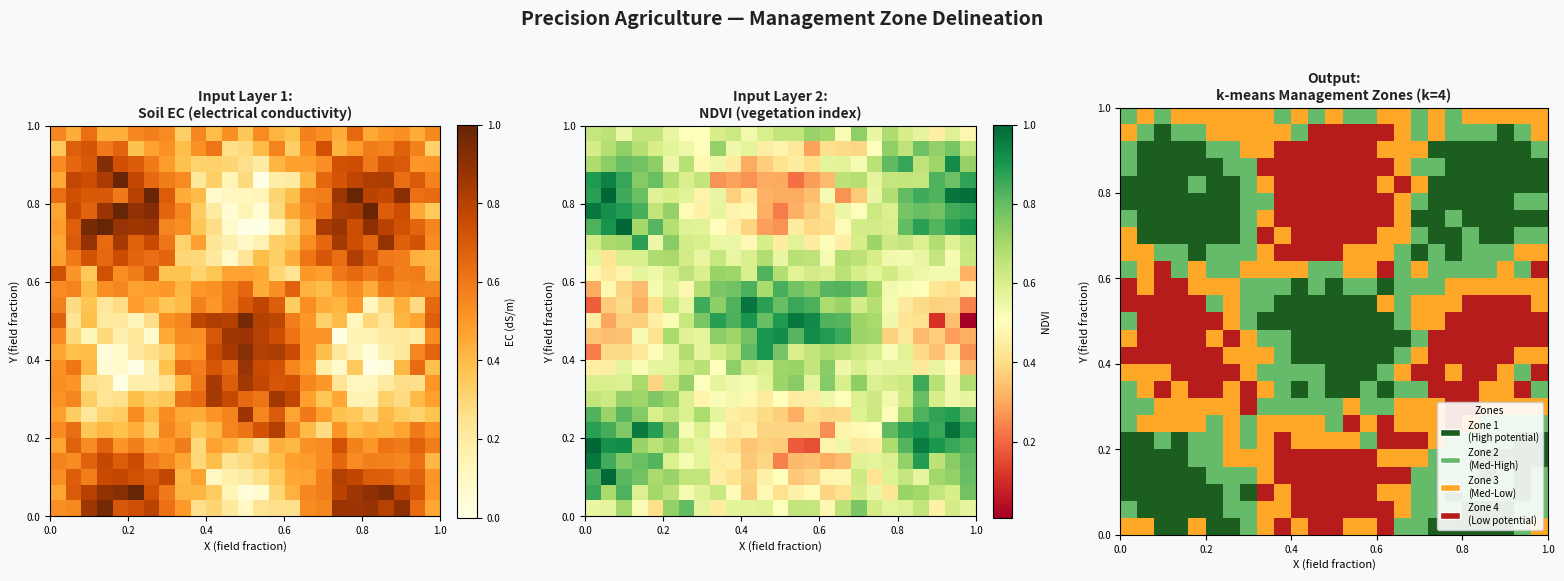
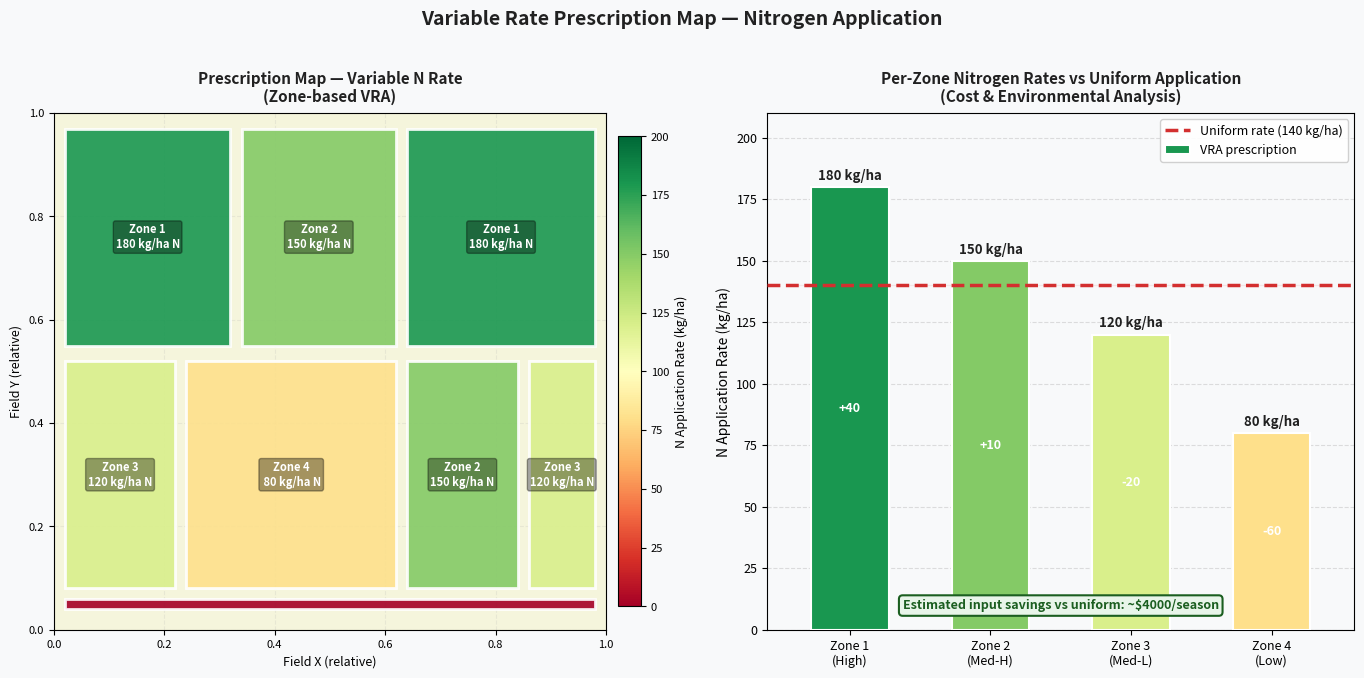
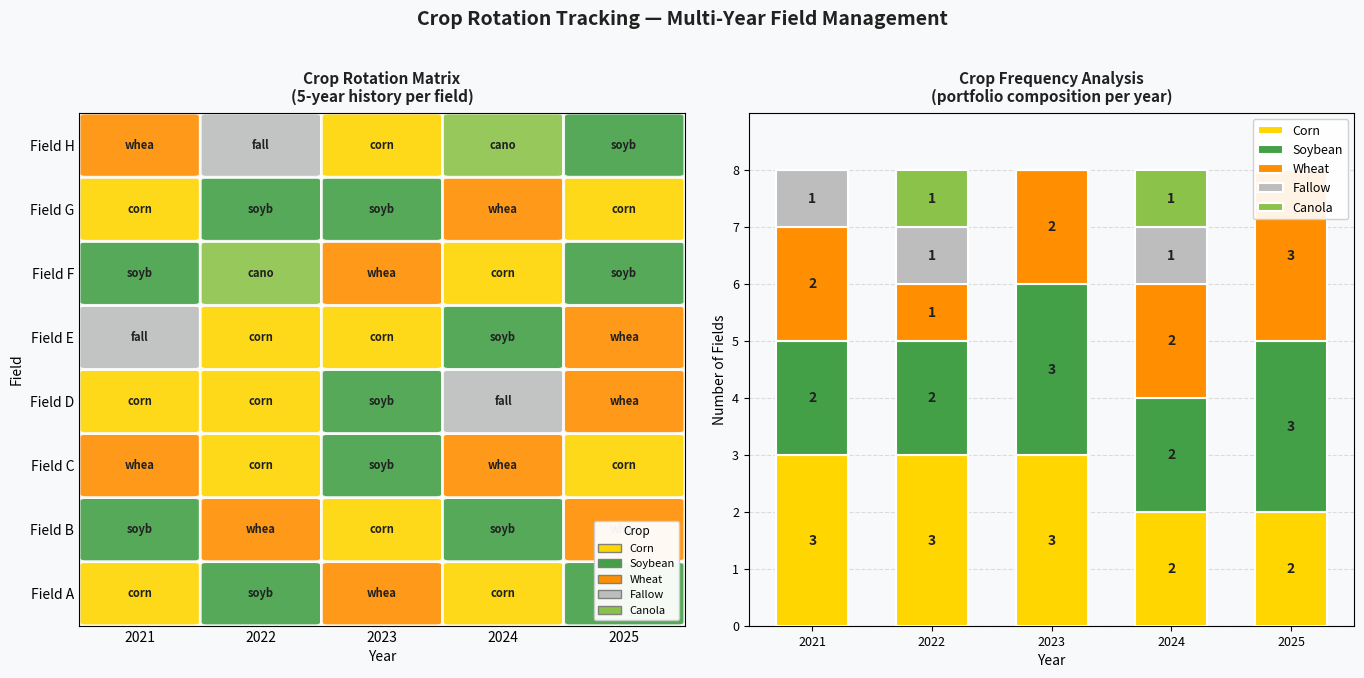

Write the Python code that produced these figures, in order.
"""
generate_readme_images.py - Repo 06: Agricultural Zone Mapping
Generates illustrative images using only matplotlib + numpy.
"""
import matplotlib
matplotlib.use('Agg')
import matplotlib.pyplot as plt
import matplotlib.patches as mpatches
from matplotlib.patches import FancyBboxPatch
import matplotlib.colors as mcolors
import matplotlib.cm as cm
import numpy as np
import os

os.makedirs("images", exist_ok=True)

BG = "#f8f9fa"
DARK = "#212121"
rng = np.random.default_rng(42)


# =============================================================
# IMAGE 1: management_zones.png
# k-means management zone delineation + field grid
# =============================================================
fig, axes = plt.subplots(1, 3, figsize=(16, 6))
fig.patch.set_facecolor(BG)
fig.suptitle("Precision Agriculture — Management Zone Delineation",
             fontsize=14, fontweight='bold', color=DARK, y=0.98)

# Simulate a 20x20 grid of soil/NDVI data
N = 25
x_grid, y_grid = np.meshgrid(np.linspace(0, 1, N), np.linspace(0, 1, N))

# Soil EC (electrical conductivity) layer
ec = (0.5 + 0.4 * np.sin(3 * x_grid * np.pi) * np.cos(2.5 * y_grid * np.pi)
      + 0.1 * rng.standard_normal((N, N)))
ec = np.clip(ec, 0, 1)

# NDVI layer
ndvi = (0.6 + 0.3 * np.cos(2 * x_grid * np.pi) * np.sin(3 * y_grid * np.pi)
        + 0.08 * rng.standard_normal((N, N)))
ndvi = np.clip(ndvi, 0, 1)

# Combined zone layer (simple average)
combined = (ec + ndvi) / 2

# Assign 4 zones by quartile
zone_map = np.zeros_like(combined, dtype=int)
q25, q50, q75 = np.percentile(combined, [25, 50, 75])
zone_map[combined >= q75] = 0  # High
zone_map[(combined >= q50) & (combined < q75)] = 1
zone_map[(combined >= q25) & (combined < q50)] = 2
zone_map[combined < q25] = 3  # Low

zone_colors = ["#1B5E20", "#66BB6A", "#FFA726", "#B71C1C"]
zone_labels = ["Zone 1\n(High potential)", "Zone 2\n(Med-High)",
               "Zone 3\n(Med-Low)", "Zone 4\n(Low potential)"]

# Panel 1: Soil EC input layer
ax = axes[0]
im = ax.imshow(ec, cmap='YlOrBr', aspect='equal', origin='lower',
               extent=[0, 1, 0, 1])
ax.set_title("Input Layer 1:\nSoil EC (electrical conductivity)",
             fontsize=10, fontweight='bold', color=DARK, pad=6)
ax.set_xlabel("X (field fraction)", fontsize=8)
ax.set_ylabel("Y (field fraction)", fontsize=8)
ax.tick_params(labelsize=7)
cbar = plt.colorbar(im, ax=ax, fraction=0.046, pad=0.04)
cbar.set_label("EC (dS/m)", fontsize=7.5)
cbar.ax.tick_params(labelsize=7)

# Panel 2: NDVI layer
ax = axes[1]
im2 = ax.imshow(ndvi, cmap='RdYlGn', aspect='equal', origin='lower',
                extent=[0, 1, 0, 1])
ax.set_title("Input Layer 2:\nNDVI (vegetation index)",
             fontsize=10, fontweight='bold', color=DARK, pad=6)
ax.set_xlabel("X (field fraction)", fontsize=8)
ax.set_ylabel("Y (field fraction)", fontsize=8)
ax.tick_params(labelsize=7)
cbar2 = plt.colorbar(im2, ax=ax, fraction=0.046, pad=0.04)
cbar2.set_label("NDVI", fontsize=7.5)
cbar2.ax.tick_params(labelsize=7)

# Panel 3: Management zones output
ax = axes[2]
zone_cmap = mcolors.ListedColormap(zone_colors)
im3 = ax.imshow(zone_map, cmap=zone_cmap, aspect='equal', origin='lower',
                extent=[0, 1, 0, 1], vmin=-0.5, vmax=3.5)
ax.set_title("Output:\nk-means Management Zones (k=4)",
             fontsize=10, fontweight='bold', color=DARK, pad=6)
ax.set_xlabel("X (field fraction)", fontsize=8)
ax.set_ylabel("Y (field fraction)", fontsize=8)
ax.tick_params(labelsize=7)

legend_patches = [mpatches.Patch(facecolor=c, label=l, edgecolor='white', linewidth=1)
                  for c, l in zip(zone_colors, zone_labels)]
ax.legend(handles=legend_patches, loc='lower right', fontsize=7,
          framealpha=0.9, title='Zones', title_fontsize=7.5)

fig.tight_layout(pad=2)
fig.savefig("images/management_zones.png", dpi=150, bbox_inches='tight')
plt.close(fig)
print("Saved: images/management_zones.png")


# =============================================================
# IMAGE 2: prescription_map.png
# Variable Rate prescription map with application rates per zone
# =============================================================
fig, axes = plt.subplots(1, 2, figsize=(14, 7))
fig.patch.set_facecolor(BG)
fig.suptitle("Variable Rate Prescription Map — Nitrogen Application",
             fontsize=14, fontweight='bold', color=DARK, y=0.98)

# Prescription zones (irregular polygons representing field zones)
# Simulated as colored regions on a 500x300m field
field_zones = [
    # (x, y, w, h, zone, n_rate_kg_ha, label)
    (0.02, 0.55, 0.3,  0.42, 1, 180, "Zone 1\n180 kg/ha N"),
    (0.34, 0.55, 0.28, 0.42, 2, 150, "Zone 2\n150 kg/ha N"),
    (0.64, 0.55, 0.34, 0.42, 1, 180, "Zone 1\n180 kg/ha N"),
    (0.02, 0.08, 0.20, 0.44, 3, 120, "Zone 3\n120 kg/ha N"),
    (0.24, 0.08, 0.38, 0.44, 4,  80, "Zone 4\n 80 kg/ha N"),
    (0.64, 0.08, 0.20, 0.44, 2, 150, "Zone 2\n150 kg/ha N"),
    (0.86, 0.08, 0.12, 0.44, 3, 120, "Zone 3\n120 kg/ha N"),
    (0.02, 0.04, 0.96, 0.02, 5,   0, "Road / boundary"),
]

n_rate_cmap = cm.get_cmap('RdYlGn')
n_rates = [180, 150, 120, 80, 0]
n_norm = mcolors.Normalize(vmin=0, vmax=200)

# LEFT: Prescription choropleth
ax = axes[0]
ax.set_facecolor("#F5F5DC")
ax.set_title("Prescription Map — Variable N Rate\n(Zone-based VRA)",
             fontsize=11, fontweight='bold', color=DARK, pad=8)

for (x, y, w, h, zone, rate, lbl) in field_zones:
    color = n_rate_cmap(n_norm(rate))
    poly = FancyBboxPatch((x, y), w, h, boxstyle="square,pad=0",
                           facecolor=color, edgecolor='white',
                           linewidth=2, alpha=0.9, zorder=2)
    ax.add_patch(poly)
    if rate > 0:
        ax.text(x + w / 2, y + h / 2, lbl, ha='center', va='center',
                fontsize=8, fontweight='bold', color='white',
                bbox=dict(boxstyle='round,pad=0.2', fc='black', alpha=0.35),
                zorder=3)

ax.set_xlim(0, 1); ax.set_ylim(0, 1)
ax.set_xlabel("Field X (relative)", fontsize=9)
ax.set_ylabel("Field Y (relative)", fontsize=9)
ax.grid(True, linestyle='--', alpha=0.2)
ax.tick_params(labelsize=8)

sm = plt.cm.ScalarMappable(cmap=n_rate_cmap, norm=n_norm)
sm.set_array([])
cbar = fig.colorbar(sm, ax=ax, fraction=0.04, pad=0.02)
cbar.set_label("N Application Rate (kg/ha)", fontsize=9)
cbar.ax.tick_params(labelsize=8)

# RIGHT: Bar chart of per-zone application rates
ax = axes[1]
ax.set_facecolor(BG)
ax.set_title("Per-Zone Nitrogen Rates vs Uniform Application\n(Cost & Environmental Analysis)",
             fontsize=11, fontweight='bold', color=DARK, pad=8)

zones_x = ["Zone 1\n(High)", "Zone 2\n(Med-H)", "Zone 3\n(Med-L)", "Zone 4\n(Low)"]
vra_rates = [180, 150, 120, 80]
uniform_rate = 140

x_pos = np.arange(len(zones_x))
bar_colors = [n_rate_cmap(n_norm(r)) for r in vra_rates]

bars = ax.bar(x_pos, vra_rates, color=bar_colors, edgecolor='white',
              linewidth=1.5, width=0.55, label='VRA prescription', zorder=3)
ax.axhline(uniform_rate, color='#D32F2F', linewidth=2.5, linestyle='--',
           label=f'Uniform rate ({uniform_rate} kg/ha)', zorder=4)
ax.fill_between([-0.4, 3.4], uniform_rate, uniform_rate, alpha=0.1,
                color='#D32F2F')

for bar, val in zip(bars, vra_rates):
    ax.text(bar.get_x() + bar.get_width() / 2, bar.get_height() + 3,
            f"{val} kg/ha", ha='center', fontsize=9.5, fontweight='bold',
            color=DARK, zorder=5)
    diff = val - uniform_rate
    diff_txt = f"+{diff}" if diff > 0 else str(diff)
    diff_color = "#D32F2F" if diff > 0 else "#1B5E20"
    ax.text(bar.get_x() + bar.get_width() / 2, bar.get_height() / 2,
            diff_txt, ha='center', va='center', fontsize=9, color='white',
            fontweight='bold', zorder=5)

ax.set_xticks(x_pos)
ax.set_xticklabels(zones_x, fontsize=9)
ax.set_ylabel("N Application Rate (kg/ha)", fontsize=10)
ax.set_ylim(0, 210)
ax.grid(axis='y', linestyle='--', alpha=0.4)
ax.legend(fontsize=9, framealpha=0.9)
ax.tick_params(labelsize=9)

savings = sum((uniform_rate - r) * 50 for r in vra_rates if r < uniform_rate)
ax.text(0.5, 0.04,
        f"Estimated input savings vs uniform: ~${abs(savings):.0f}/season",
        ha='center', transform=ax.transAxes, fontsize=9,
        color='#1B5E20', fontweight='bold',
        bbox=dict(boxstyle='round', fc='#E8F5E9', ec='#1B5E20', lw=1.5))

fig.tight_layout(pad=2)
fig.savefig("images/prescription_map.png", dpi=150, bbox_inches='tight')
plt.close(fig)
print("Saved: images/prescription_map.png")


# =============================================================
# IMAGE 3: crop_rotation.png
# Multi-year crop rotation tracking
# =============================================================
fig, axes = plt.subplots(1, 2, figsize=(14, 7))
fig.patch.set_facecolor(BG)
fig.suptitle("Crop Rotation Tracking — Multi-Year Field Management",
             fontsize=14, fontweight='bold', color=DARK, y=0.98)

years = [2021, 2022, 2023, 2024, 2025]
fields_cr = ["Field A", "Field B", "Field C", "Field D", "Field E",
             "Field F", "Field G", "Field H"]

crop_color_map = {
    "corn":    "#FFD600",
    "soybean": "#43A047",
    "wheat":   "#FF8F00",
    "fallow":  "#BDBDBD",
    "canola":  "#8BC34A",
}

# Rotation sequences per field
rotations = [
    ["corn",    "soybean", "wheat",   "corn",    "soybean"],
    ["soybean", "wheat",   "corn",    "soybean", "wheat"  ],
    ["wheat",   "corn",    "soybean", "wheat",   "corn"   ],
    ["corn",    "corn",    "soybean", "fallow",  "wheat"  ],
    ["fallow",  "corn",    "corn",    "soybean", "wheat"  ],
    ["soybean", "canola",  "wheat",   "corn",    "soybean"],
    ["corn",    "soybean", "soybean", "wheat",   "corn"   ],
    ["wheat",   "fallow",  "corn",    "canola",  "soybean"],
]

# LEFT: Rotation grid (heat map style)
ax = axes[0]
ax.set_facecolor(BG)
ax.set_title("Crop Rotation Matrix\n(5-year history per field)",
             fontsize=11, fontweight='bold', color=DARK, pad=8)

for fi, field_rot in enumerate(rotations):
    for yi, crop in enumerate(field_rot):
        clr = crop_color_map[crop]
        rect = FancyBboxPatch((yi + 0.05, fi + 0.05), 0.9, 0.9,
                               boxstyle="round,pad=0.05",
                               facecolor=clr, edgecolor='white',
                               linewidth=2, alpha=0.9, zorder=2)
        ax.add_patch(rect)
        ax.text(yi + 0.5, fi + 0.5, crop[:4], ha='center', va='center',
                fontsize=8, fontweight='bold', color=DARK, zorder=3)

ax.set_xlim(0, 5)
ax.set_ylim(0, len(rotations))
ax.set_xticks(np.arange(5) + 0.5)
ax.set_xticklabels(years, fontsize=10)
ax.set_yticks(np.arange(len(fields_cr)) + 0.5)
ax.set_yticklabels(fields_cr, fontsize=10)
ax.set_xlabel("Year", fontsize=10)
ax.set_ylabel("Field", fontsize=10)
ax.tick_params(length=0)

legend_handles = [mpatches.Patch(facecolor=c, label=k.capitalize(), edgecolor='gray')
                  for k, c in crop_color_map.items()]
ax.legend(handles=legend_handles, loc='lower right', fontsize=8,
          title='Crop', title_fontsize=8.5, framealpha=0.95)

# RIGHT: Crop frequency analysis
ax = axes[1]
ax.set_facecolor(BG)
ax.set_title("Crop Frequency Analysis\n(portfolio composition per year)",
             fontsize=11, fontweight='bold', color=DARK, pad=8)

crop_counts = {}
for year_idx, year in enumerate(years):
    counts = {crop: 0 for crop in crop_color_map}
    for field_rot in rotations:
        counts[field_rot[year_idx]] += 1
    crop_counts[year] = counts

bottoms = np.zeros(len(years))
for crop, clr in crop_color_map.items():
    vals = [crop_counts[yr][crop] for yr in years]
    ax.bar(years, vals, bottom=bottoms, color=clr, edgecolor='white',
           linewidth=1.5, label=crop.capitalize(), width=0.6, zorder=3)
    for yi, (yr, v) in enumerate(zip(years, vals)):
        if v > 0:
            ax.text(yr, bottoms[yi] + v / 2, str(v), ha='center', va='center',
                    fontsize=10, fontweight='bold', color=DARK, zorder=4)
    bottoms += np.array(vals, dtype=float)

ax.set_xlabel("Year", fontsize=10)
ax.set_ylabel("Number of Fields", fontsize=10)
ax.set_xticks(years)
ax.set_xticklabels(years, fontsize=10)
ax.set_ylim(0, len(fields_cr) + 1)
ax.grid(axis='y', linestyle='--', alpha=0.4)
ax.legend(fontsize=9, framealpha=0.9, loc='upper right')
ax.tick_params(labelsize=9)
ax.set_yticks(range(0, len(fields_cr) + 1))

fig.tight_layout(pad=2)
fig.savefig("images/crop_rotation.png", dpi=150, bbox_inches='tight')
plt.close(fig)
print("Saved: images/crop_rotation.png")

print("\nAll images generated in images/")
